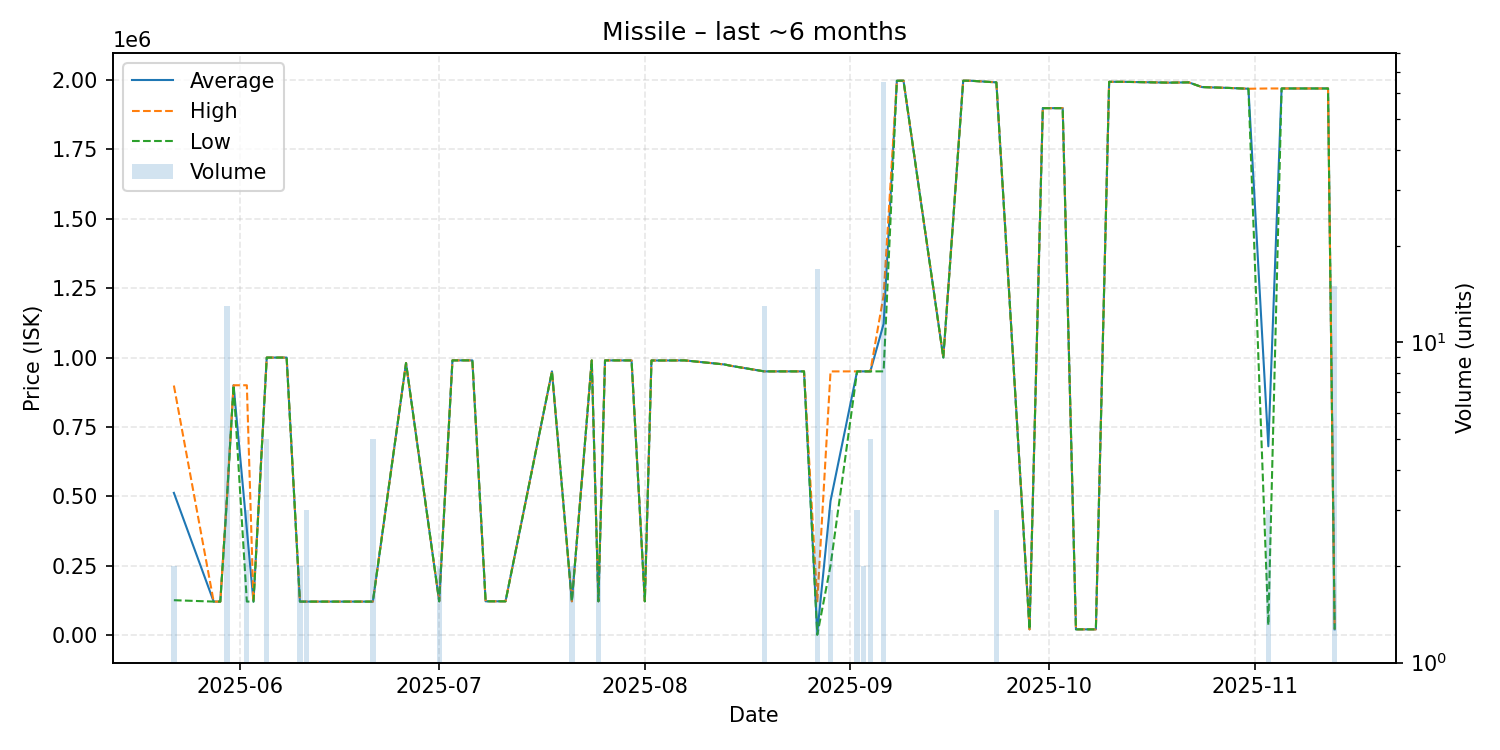

Data behind this chart, as committed beside it:
date, average, highest, lowest, order_count, volume
2025-05-22, 512000, 899000, 125000, 2, 2
2025-05-28, 120000, 120000, 120000, 1, 1
2025-05-29, 120000, 120000, 120000, 1, 1
2025-05-30, 490154, 500000, 489000, 3, 13
2025-05-31, 900000, 900000, 900000, 1, 1
2025-06-02, 380067, 900000, 120100, 2, 3
2025-06-03, 120000, 120000, 120000, 1, 1
2025-06-05, 999780, 999800, 999700, 2, 5
2025-06-08, 999800, 999800, 999800, 1, 1
2025-06-10, 120000, 120000, 120000, 1, 2
2025-06-11, 120000, 120000, 120000, 1, 3
2025-06-21, 120000, 120000, 120000, 2, 5
2025-06-26, 980000, 980000, 980000, 1, 1
2025-07-01, 121000, 121000, 121000, 1, 2
2025-07-03, 989700, 989700, 989700, 1, 1
2025-07-04, 989700, 989700, 989700, 1, 1
2025-07-06, 989700, 989700, 989700, 1, 1
2025-07-08, 121000, 121000, 121000, 1, 1
2025-07-11, 121000, 121000, 121000, 1, 1
2025-07-18, 950000, 950000, 950000, 1, 1
2025-07-21, 121000, 121000, 121000, 1, 2
2025-07-24, 989600, 989600, 989600, 1, 1
2025-07-25, 121000, 121000, 121000, 1, 2
2025-07-26, 989600, 989600, 989600, 1, 1
2025-07-30, 989500, 989500, 989500, 1, 1
2025-08-01, 121000, 121000, 121000, 1, 1
2025-08-02, 989300, 989300, 989300, 1, 1
2025-08-04, 989300, 989300, 989300, 1, 1
2025-08-07, 989600, 989600, 989600, 1, 1
2025-08-13, 975000, 975000, 975000, 1, 1
2025-08-14, 970000, 970000, 970000, 1, 1
2025-08-19, 950000, 950000, 950000, 2, 13
2025-08-21, 950000, 950000, 950000, 1, 1
2025-08-23, 950000, 950000, 950000, 1, 1
2025-08-25, 950000, 950000, 950000, 1, 1
2025-08-27, 7118, 121000, 0.01, 2, 17
2025-08-29, 483233, 949900, 249900, 2, 3
2025-09-02, 949933, 950000, 949900, 3, 3
2025-09-03, 950000, 950000, 950000, 1, 2
2025-09-04, 950000, 950000, 950000, 2, 5
2025-09-06, 1121285, 1224000, 950000, 5, 65
2025-09-08, 1998000, 1998000, 1998000, 1, 1
2025-09-09, 1998000, 1998000, 1998000, 1, 1
2025-09-15, 1000000, 1000000, 1000000, 1, 1
2025-09-18, 1998000, 1998000, 1998000, 1, 1
2025-09-19, 1998000, 1998000, 1998000, 1, 1
2025-09-23, 1992000, 1992000, 1992000, 1, 3
2025-09-28, 19900, 19900, 19900, 1, 1
2025-09-30, 1899000, 1899000, 1899000, 1, 1
2025-10-03, 1899000, 1899000, 1899000, 1, 1
2025-10-05, 19910, 19910, 19910, 1, 1
2025-10-08, 19910, 19910, 19910, 1, 1
2025-10-10, 1994000, 1994000, 1994000, 1, 1
2025-10-12, 1994000, 1994000, 1994000, 1, 1
2025-10-19, 1991000, 1991000, 1991000, 1, 1
2025-10-22, 1992000, 1992000, 1992000, 1, 1
2025-10-24, 1975000, 1975000, 1975000, 1, 1
2025-10-28, 1972000, 1972000, 1972000, 1, 1
2025-10-31, 1969000, 1969000, 1969000, 1, 1
2025-11-03, 679987, 1970000, 34980, 3, 3
... 3 more rows
